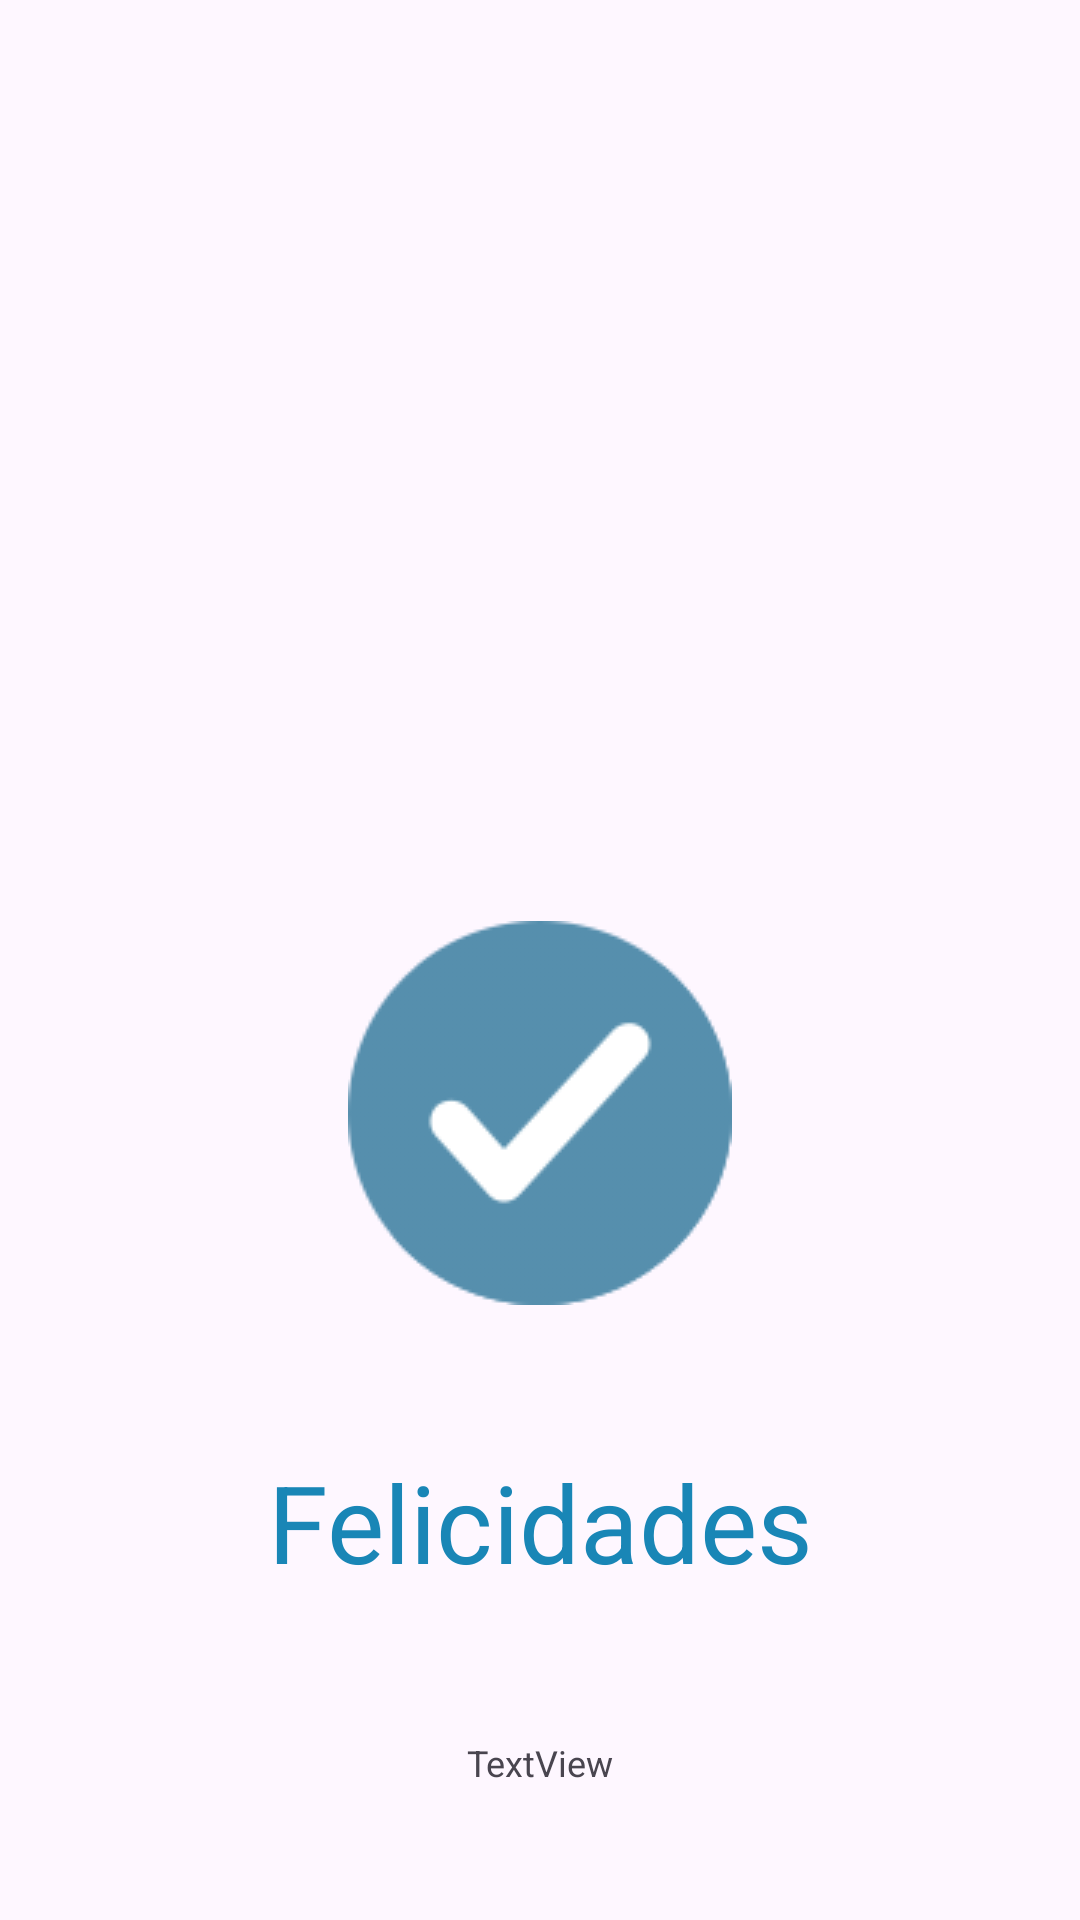

Produce the Android XML layout that renders to this screen, including the resource entries it uses.
<!-- AndroidManifest.xml: application theme Theme.Lab5_20173118_20181667_v2 -->
<!-- res/layout/activity_cita_agendada_exitosa.xml -->
<?xml version="1.0" encoding="utf-8"?>
<androidx.constraintlayout.widget.ConstraintLayout xmlns:android="http://schemas.android.com/apk/res/android"
    xmlns:app="http://schemas.android.com/apk/res-auto"
    xmlns:tools="http://schemas.android.com/tools"
    android:layout_width="match_parent"
    android:layout_height="match_parent"
    tools:context=".CitaAgendadaExitosa">

    <ImageView
        android:id="@+id/imageView2"
        android:layout_width="wrap_content"
        android:layout_height="wrap_content"
        android:layout_marginTop="307dp"
        app:layout_constraintEnd_toEndOf="parent"
        app:layout_constraintStart_toStartOf="parent"
        app:layout_constraintTop_toTopOf="parent"
        app:srcCompat="@drawable/checkceleste" />

    <TextView
        android:id="@+id/felicidades"
        android:layout_width="wrap_content"
        android:layout_height="wrap_content"
        android:layout_marginTop="48dp"
        android:textSize="36dp"
        android:textColor="@color/turquesa"
        android:text="Felicidades"
        app:layout_constraintEnd_toEndOf="parent"
        app:layout_constraintStart_toStartOf="parent"
        app:layout_constraintTop_toBottomOf="@+id/imageView2" />

    <TextView
        android:id="@+id/drAgendado"
        android:layout_width="wrap_content"
        android:layout_height="wrap_content"
        android:layout_marginTop="48dp"
        android:textSize="12dp"
        android:text="TextView"
        app:layout_constraintEnd_toEndOf="parent"
        app:layout_constraintStart_toStartOf="parent"
        app:layout_constraintTop_toBottomOf="@+id/felicidades" />
</androidx.constraintlayout.widget.ConstraintLayout>
<!-- resources referenced by this layout -->
<resources>
  <color name="turquesa">#1986b6</color>
  <!-- drawable checkceleste: png bitmap (drawable, 7923 bytes) -->
  <style name="Theme.Lab5_20173118_20181667_v2" parent="Base.Theme.Lab5_20173118_20181667_v2" />
  <style name="Base.Theme.Lab5_20173118_20181667_v2" parent="Theme.Material3.DayNight.NoActionBar">
          
          
      </style>
</resources>
